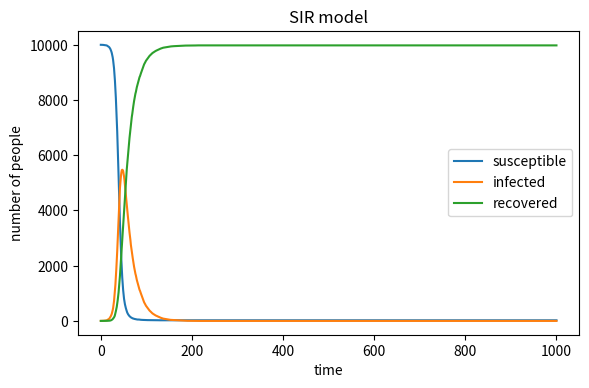

This figure's Python source:
import numpy as np
import matplotlib.pyplot as plt

N = 10000
S = N - 1
I = 1
R = 0

beta = 0.3
gamma = 0.05
time_points = 1000

S_history = [S]
I_history = [I]
R_history = [R]

for _ in range(time_points):
    infection_prob = beta * I / N
    infection_prob = min(infection_prob, 1)

    if S > 0:
        new_infections = np.random.choice([0, 1], size=S, p=[1 - infection_prob, infection_prob]).sum()
    else:
        new_infections = 0

    if I > 0:
        new_recoveries = np.random.choice([0, 1], size=I, p=[1 - gamma, gamma]).sum()
    else:
        new_recoveries = 0

    S = S - new_infections
    I = I + new_infections - new_recoveries
    R = R + new_recoveries

    S_history.append(S)
    I_history.append(I)
    R_history.append(R)

plt.figure(figsize=(6, 4), dpi=150)
plt.plot(S_history, label="susceptible")
plt.plot(I_history, label="infected")
plt.plot(R_history, label="recovered")
plt.xlabel("time")
plt.ylabel("number of people")
plt.title("SIR model")
plt.legend()
plt.tight_layout()
plt.show()
